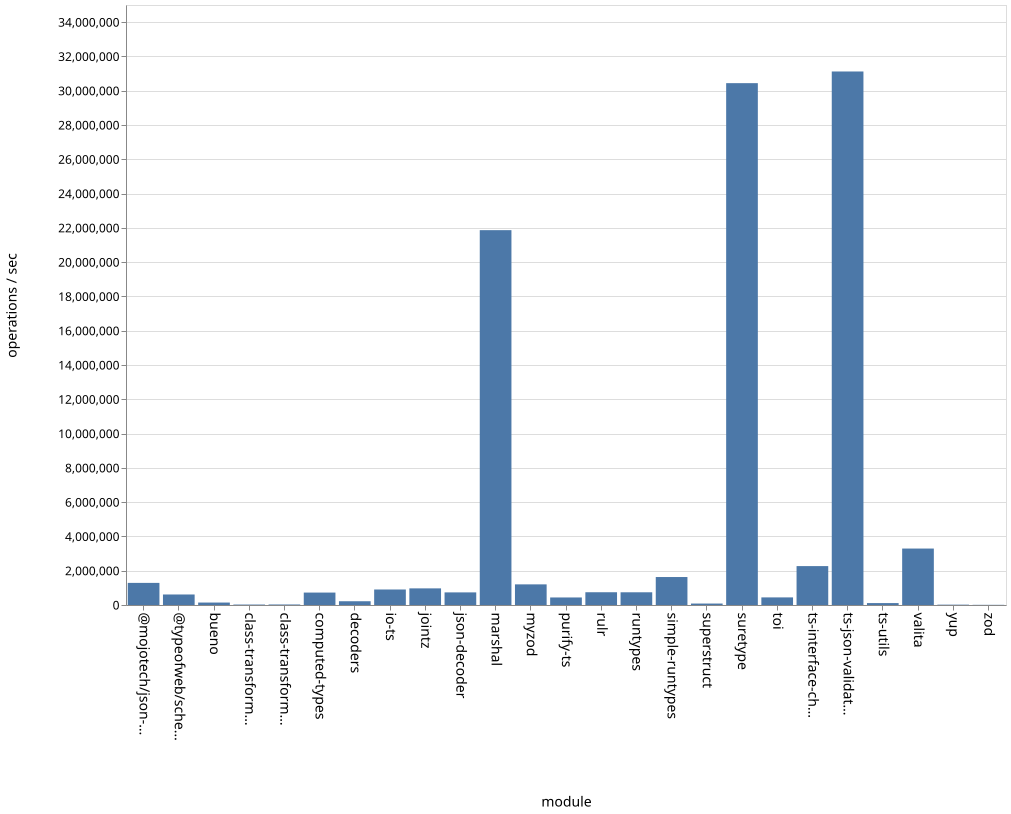

Data behind this chart, as committed beside it:
name, ops
bueno, 142829
class-transformer-validator-async, 26246
class-transformer-validator-sync, 30392
computed-types, 724889
decoders, 219463
io-ts, 904328
jointz, 970027
json-decoder, 735586
marshal, 21865800
@mojotech/json-type-validation, 1290024
myzod, 1203486
purify-ts, 439678
rulr, 744327
runtypes, 741950
simple-runtypes, 1632009
superstruct, 84795
suretype, 30441068
toi, 443303
ts-interface-checker, 2269233
ts-json-validator, 31121933
ts-utils, 111743
@typeofweb/schema, 613306
valita, 3293108
yup, 20049
zod, 10012
